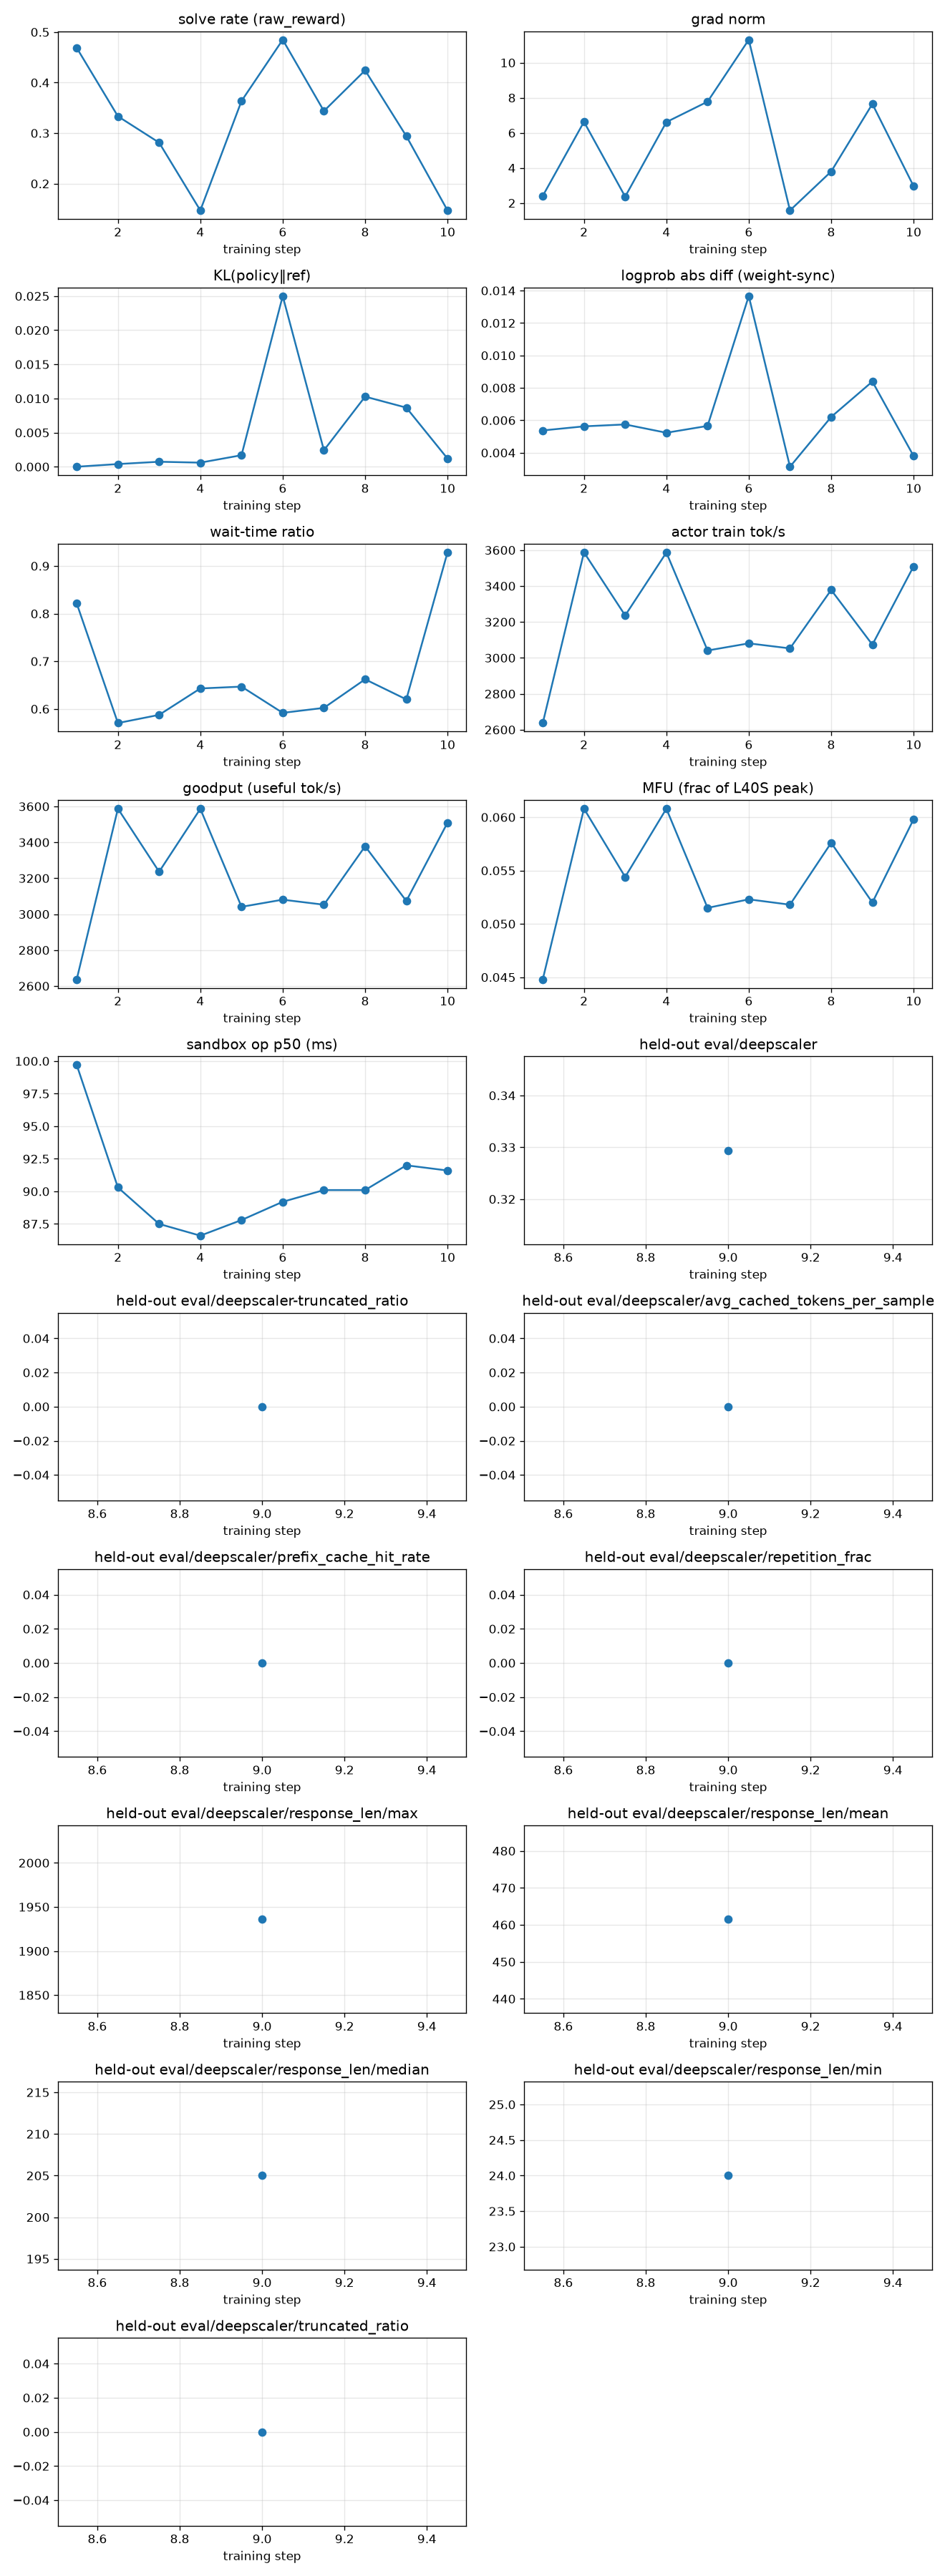

The data file committed next to this chart (first rows):
rollout_id, rollout/raw_reward, train/grad_norm, train/pg_loss, train/kl_loss, train/train_rollout_logprob_abs_diff, train/global_batch_size, rollout/response_lengths, perf/step_time, perf/actor_train_tok_per_s, perf/goodput_tok_per_s, perf/actor_train_tflops, perf/mfu, perf/wait_time_ratio, perf/sandbox_count, perf/sandbox_ms_mean, perf/sandbox_ms_p50, perf/sandbox_ms_p95, perf/sglang_gen_count, perf/sglang_gen_ms_mean, perf/sglang_gen_ms_p50, perf/sglang_gen_ms_p95, perf/actor_train_time, perf/data_preprocess_time
1, 0.4688, 2.407, -1.1175870895385742e-08, 0.0, 0.005375, 32, 801.8, 118.8, 2637, 2637, 16.22, 0.0448, 0.8214, 322, 146.1, 99.7, 563.8, , , , , 15.97, 0.007027
2, 0.3333, 6.629, -0.02176, 0.0003915, 0.005627, 32, 689.8, 47.43, 3587, 3587, 21.99, 0.0608, 0.5704, 269, 122.5, 90.3, 412.3, , , , , 11.16, 0.3369
3, 0.2812, 2.363, 1.210719347000122e-08, 0.0007312, 0.005745, 32, 610, 47.96, 3236, 3236, 19.7, 0.0544, 0.5876, 271, 125.5, 87.5, 418.9, , , , , 11.11, 0.3223
4, 0.1471, 6.615, -0.02557, 0.0005998, 0.005233, 32, 771.6, 61.94, 3586, 3586, 22.01, 0.0608, 0.643, 237, 123.0, 86.6, 403.0, , , , , 12.5, 0.3374
5, 0.3636, 7.779, -0.02326, 0.001688, 0.005654, 32, 779.4, 68.77, 3041, 3041, 18.65, 0.0515, 0.6469, 240, 124.7, 87.8, 423.7, , , , , 14.19, 0.3475
6, 0.4848, 11.31, -0.02985, 0.025, 0.01366, 32, 761.5, 58.77, 3081, 3081, 18.94, 0.0523, 0.5918, 270, 121.7, 89.2, 421.2, , , , , 13.96, 0.3322
7, 0.3438, 1.577, 0.0, 0.00241, 0.003137, 32, 819.2, 60.35, 3053, 3053, 18.76, 0.0518, 0.6023, 287, 126.5, 90.1, 413.5, , , , , 13.98, 0.3382
8, 0.4242, 3.796, -0.02642, 0.01027, 0.006208, 32, 971.7, 73.86, 3378, 3378, 20.86, 0.0576, 0.6622, 227, 126.8, 90.1, 428.5, , , , , 14.7, 0.3389
9, 0.2941, 7.65, -0.03975, 0.008657, 0.008391, 32, 773.3, 65.08, 3073, 3073, 18.84, 0.052, 0.6201, 254, 126.1, 92.0, 410.9, , , , , 14.51, 0.349
10, 0.1471, 2.964, 0.06136, 0.001198, 0.003802, 32, 945.2, 263.1, 3509, 3509, 21.65, 0.0598, 0.9286, 806, 271.8, 91.6, 415.7, , , , , 14.54, 0.006385
